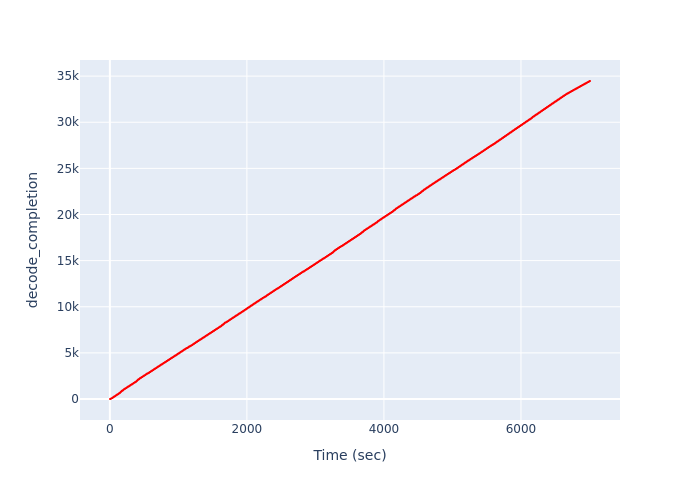

Data behind this chart, as committed beside it:
Time (sec), decode_completion
2.073, 1
3.553, 2
5.027, 3
6.505, 4
7.991, 5
8.228, 6
8.228, 7
8.228, 8
8.228, 9
8.228, 10
9.499, 11
9.499, 12
9.499, 13
9.499, 14
9.499, 15
10.81, 16
10.81, 17
10.81, 18
10.81, 19
10.81, 20
12.06, 21
12.06, 22
12.06, 23
12.06, 24
12.06, 25
13.3, 26
13.3, 27
13.3, 28
13.3, 29
13.3, 30
14.64, 31
14.64, 32
14.64, 33
14.64, 34
14.64, 35
15.89, 36
15.89, 37
15.89, 38
15.89, 39
15.89, 40
17.18, 41
17.18, 42
17.18, 43
17.18, 44
17.18, 45
18.36, 46
18.36, 47
18.36, 48
18.36, 49
18.36, 50
19.45, 51
19.45, 52
19.45, 53
19.45, 54
19.45, 55
20.59, 56
20.59, 57
20.59, 58
20.59, 59
20.59, 60
... 34,410 more rows
